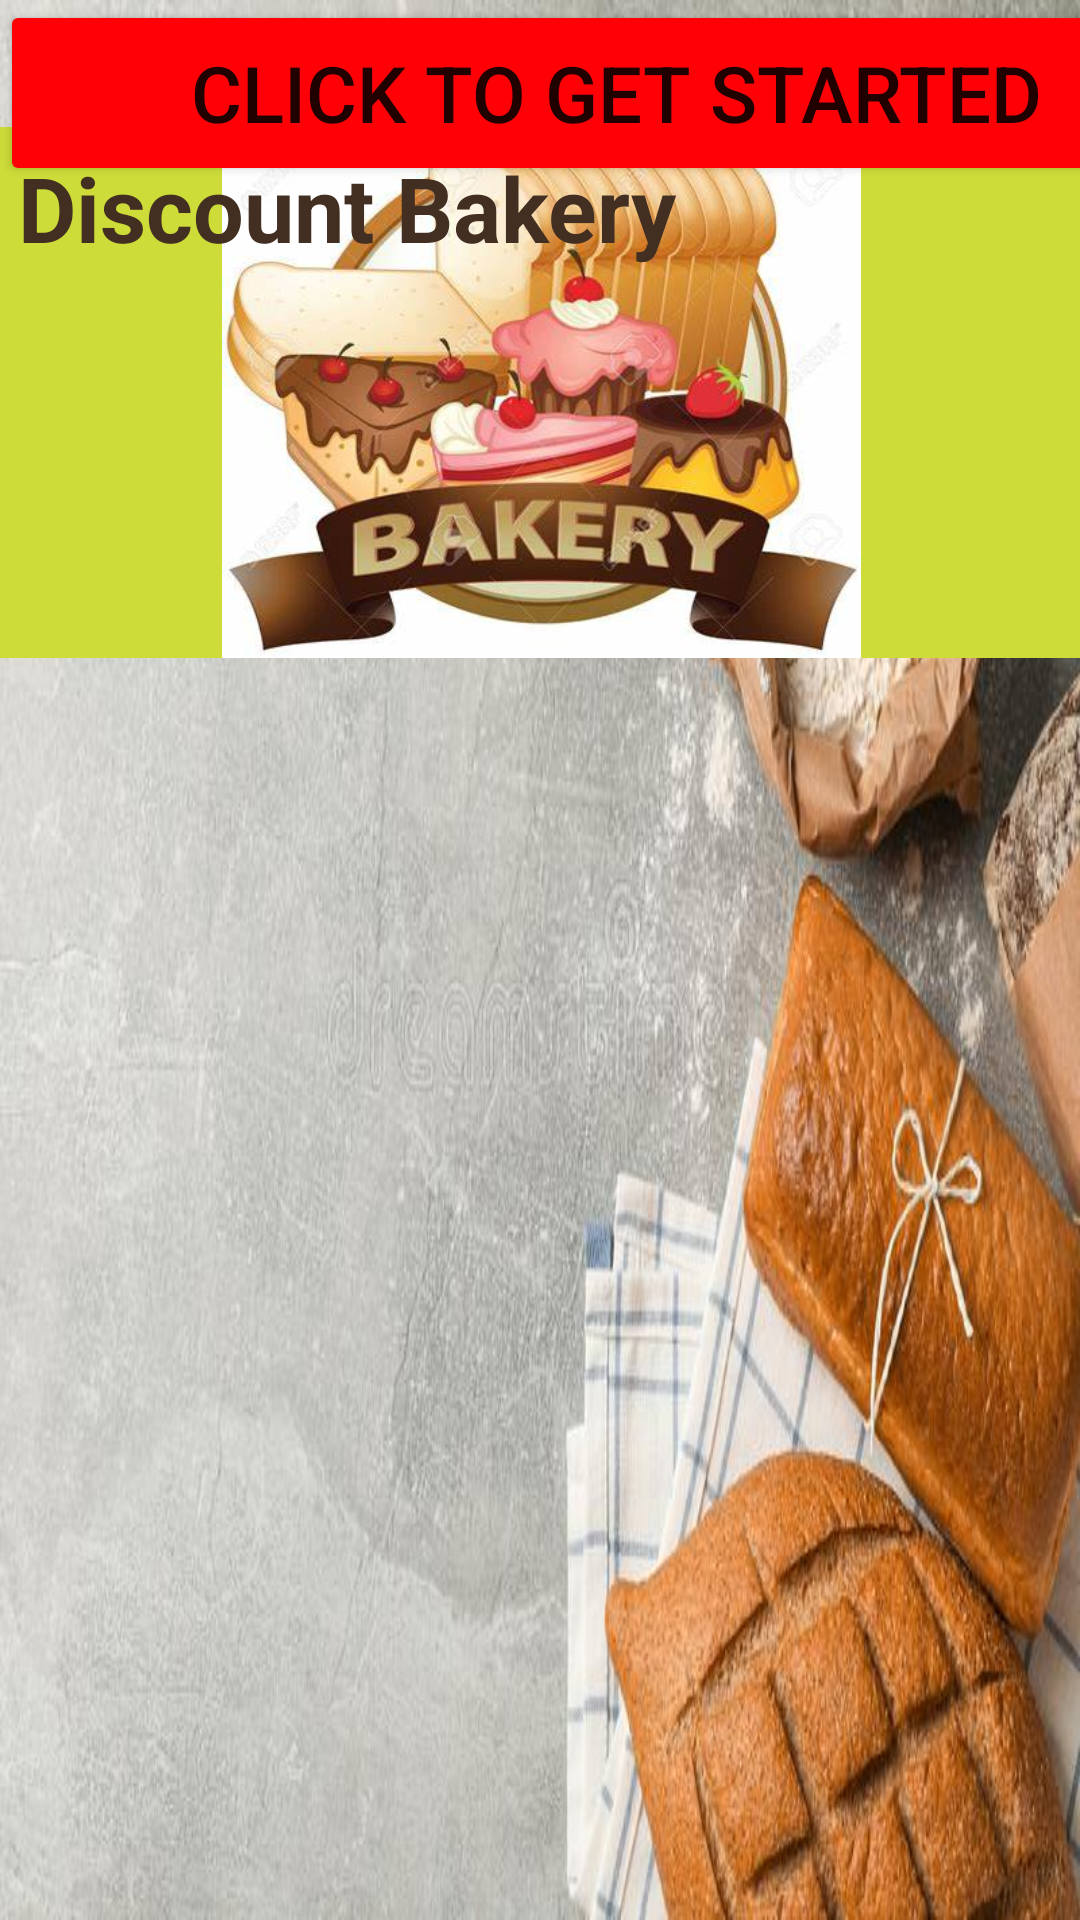

Write the Android layout XML for this screen, with the resource values it uses.
<!-- AndroidManifest.xml: application theme Theme.Bakery -->
<!-- res/layout/activity_main.xml -->
<?xml version="1.0" encoding="utf-8"?>
<androidx.constraintlayout.widget.ConstraintLayout xmlns:android="http://schemas.android.com/apk/res/android"
    xmlns:app="http://schemas.android.com/apk/res-auto"
    xmlns:tools="http://schemas.android.com/tools"
    android:layout_width="match_parent"
    android:layout_height="match_parent"
    android:background="@drawable/bakerygrey">


  <ImageView
      android:id="@+id/imageView2"
      android:layout_width="361dp"
      android:layout_height="177dp"
      android:layout_marginTop="32dp"
      android:layout_marginBottom="14dp"
      android:background="#CDDC39"
      android:contentDescription="@string/bakery_discount_site"
      app:layout_constraintBottom_toBottomOf="parent"
      app:layout_constraintEnd_toEndOf="parent"
      app:layout_constraintHorizontal_bias="0.32"
      app:layout_constraintStart_toStartOf="parent"
      app:layout_constraintTop_toTopOf="parent"
      app:layout_constraintVertical_bias="0.025"
      app:srcCompat="@drawable/bakery_front_pic" />

  <LinearLayout
      android:layout_width="229dp"
      android:layout_height="105dp"
      android:orientation="vertical"
      tools:layout_editor_absoluteX="57dp"
      tools:layout_editor_absoluteY="242dp"
      tools:ignore="MissingConstraints">

    <TextView
        android:id="@+id/textView"
        android:layout_width="229dp"
        android:layout_height="105dp"
        android:layout_marginStart="6dp"
        android:layout_marginTop="14dp"
        android:layout_marginEnd="6dp"
        android:text="@string/welcome_to_discount_bakery"
        android:textColor="#432F21"
        android:textSize="30sp"
        android:textStyle="bold"
        app:layout_constraintEnd_toEndOf="parent"
        app:layout_constraintStart_toStartOf="parent"
        app:layout_constraintTop_toBottomOf="@+id/imageView" />
  </LinearLayout>

  <androidx.appcompat.widget.AppCompatButton
      android:id="@+id/main_startButton"
      android:layout_width="411dp"
      android:layout_height="62dp"
      android:text="@string/button_string"
      android:textSize="26dp"
      app:backgroundTint="#FF0006"
      tools:layout_editor_absoluteX="1dp"
      tools:layout_editor_absoluteY="563dp"
      tools:ignore="MissingConstraints" />
</androidx.constraintlayout.widget.ConstraintLayout>
<!-- resources referenced by this layout -->
<resources>
  <!-- drawable bakery_front_pic: jpg bitmap (drawable-v24, 27747 bytes) -->
  <!-- drawable bakerygrey: jpeg bitmap (drawable, 74597 bytes) -->
  <string name="bakery_discount_site">Bakery Discount Site</string>
  <string name="button_string">Click to get started</string>
  <string name="welcome_to_discount_bakery">Welcome to Discount Bakery</string>
  <style name="Theme.Bakery" parent="Theme.MaterialComponents.DayNight.DarkActionBar">
          
          <item name="colorPrimary">@color/purple_500</item>
          <item name="colorPrimaryVariant">@color/purple_700</item>
          <item name="colorOnPrimary">@color/white</item>
          
          <item name="colorSecondary">@color/teal_200</item>
          <item name="colorSecondaryVariant">@color/teal_700</item>
          <item name="colorOnSecondary">@color/black</item>
          
          <item name="android:statusBarColor">?attr/colorPrimaryVariant</item>
          
      </style>
  <!-- not gathered from this repository: default colours our renderer supplied (Android Studio template values) -->
  <color name="purple_500">#FF6200EE</color>
  <color name="purple_700">#FF3700B3</color>
  <color name="teal_200">#FF03DAC5</color>
  <color name="teal_700">#FF018786</color>
  <color name="black">#FF000000</color>
  <color name="white">#FFFFFFFF</color>
</resources>
